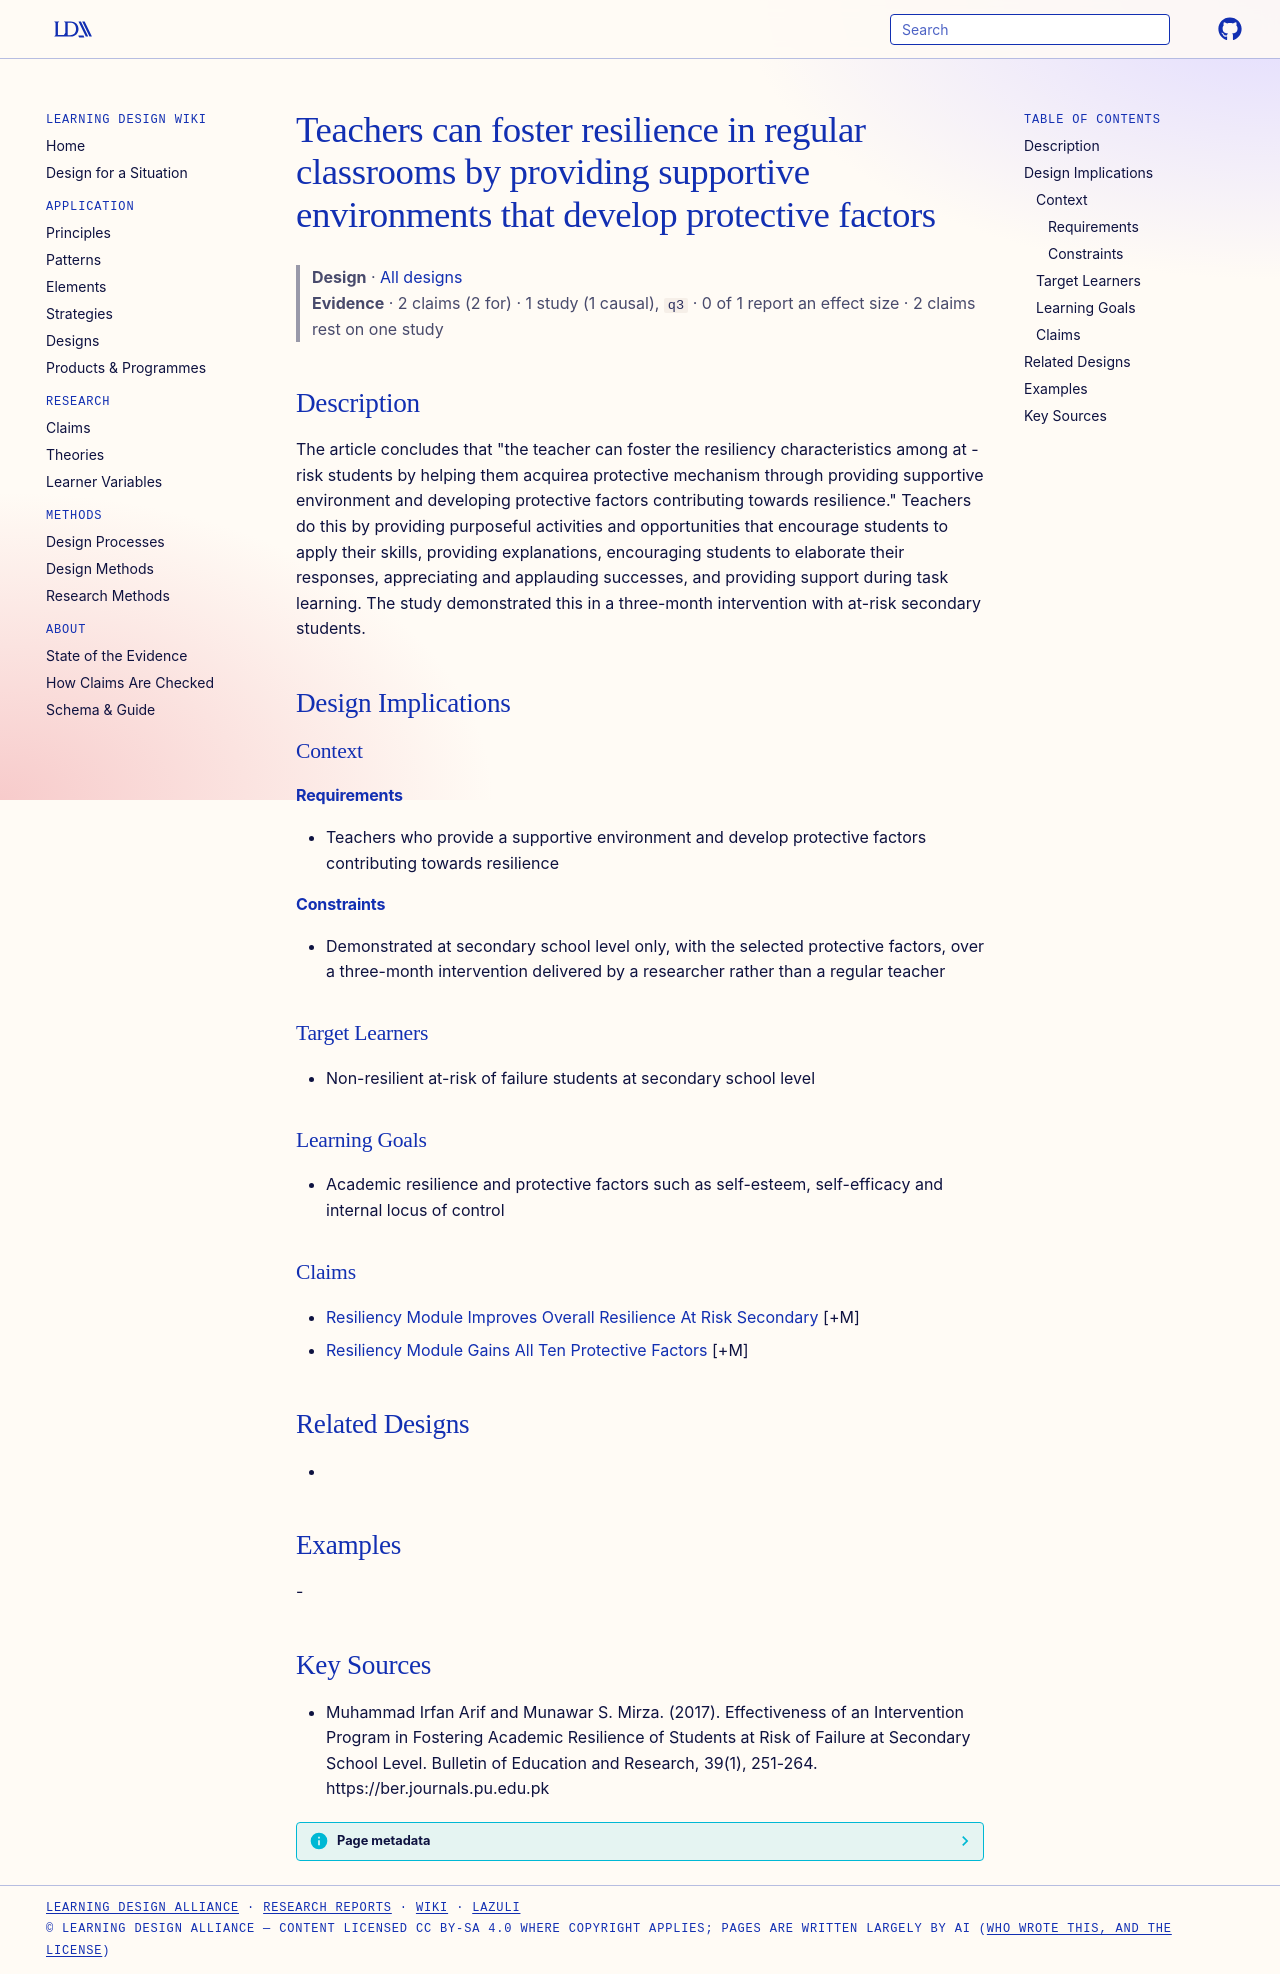

repository: Learning-Design-Alliance/learning-wiki · page: designs/teachers-foster-resilience-protective-factors/index.html · generator: mkdocs

---
type: design
id: teachers-foster-resilience-protective-factors
title: Teachers can foster resilience in regular classrooms by providing supportive environments that develop protective factors
description: "The article concludes that \"the teacher can foster the resiliency characteristics among at -risk students by helping them acquirea protective mechanism through providing supportive environment and developing protectiv..."
status: review
generated:
  by: "process:settle-candidates"
  at: 2026-11-02
sources:
  - id: muhammad-irfan-arif-and-munawar-s-mirza-2017
    resource: "https://ber.journals.pu.edu.pk"
    title: "Muhammad Irfan Arif and Munawar S. Mirza. (2017). Effectiveness of an Intervention Program in Fostering Academic Resilience of Students at Risk of Failure at Secondary School Level. Bulletin of Education and Research, 39(1), 251-264. https://ber.journals.pu.edu.pk"
    author: Muhammad Irfan Arif and Munawar S. Mirza
---

# Teachers can foster resilience in regular classrooms by providing supportive environments that develop protective factors

> **Design** · [All designs](index.md)
> **Evidence** · 2 claims (2 for) · 1 study (1 causal), `q3` · 0 of 1 report an effect size · 2 claims rest on one study

## Description
The article concludes that "the teacher can foster the resiliency characteristics among at -risk students by helping them acquirea protective mechanism through providing supportive environment and developing protective factors contributing towards resilience." Teachers do this by providing purposeful activities and opportunities that encourage students to apply their skills, providing explanations, encouraging students to elaborate their responses, appreciating and applauding successes, and providing support during task learning. The study demonstrated this in a three-month intervention with at-risk secondary students.

## Design Implications

### Context
#### Requirements
- Teachers who provide a supportive environment and develop protective factors contributing towards resilience
#### Constraints
- Demonstrated at secondary school level only, with the selected protective factors, over a three-month intervention delivered by a researcher rather than a regular teacher

### Target Learners
- Non-resilient at-risk of failure students at secondary school level

### Learning Goals
- Academic resilience and protective factors such as self-esteem, self-efficacy and internal locus of control

### Claims
- [Resiliency Module Improves Overall Resilience At Risk Secondary](../claims/resiliency-module-improves-overall-resilience-at-risk-secondary.md) [+M]
- [Resiliency Module Gains All Ten Protective Factors](../claims/resiliency-module-gains-all-ten-protective-factors.md) [+M]

## Related Designs
- 

## Examples
-

## Key Sources
- Muhammad Irfan Arif and Munawar S. Mirza. (2017). Effectiveness of an Intervention Program in Fostering Academic Resilience of Students at Risk of Failure at Secondary School Level. Bulletin of Education and Research, 39(1), 251-264. https://ber.journals.pu.edu.pk
